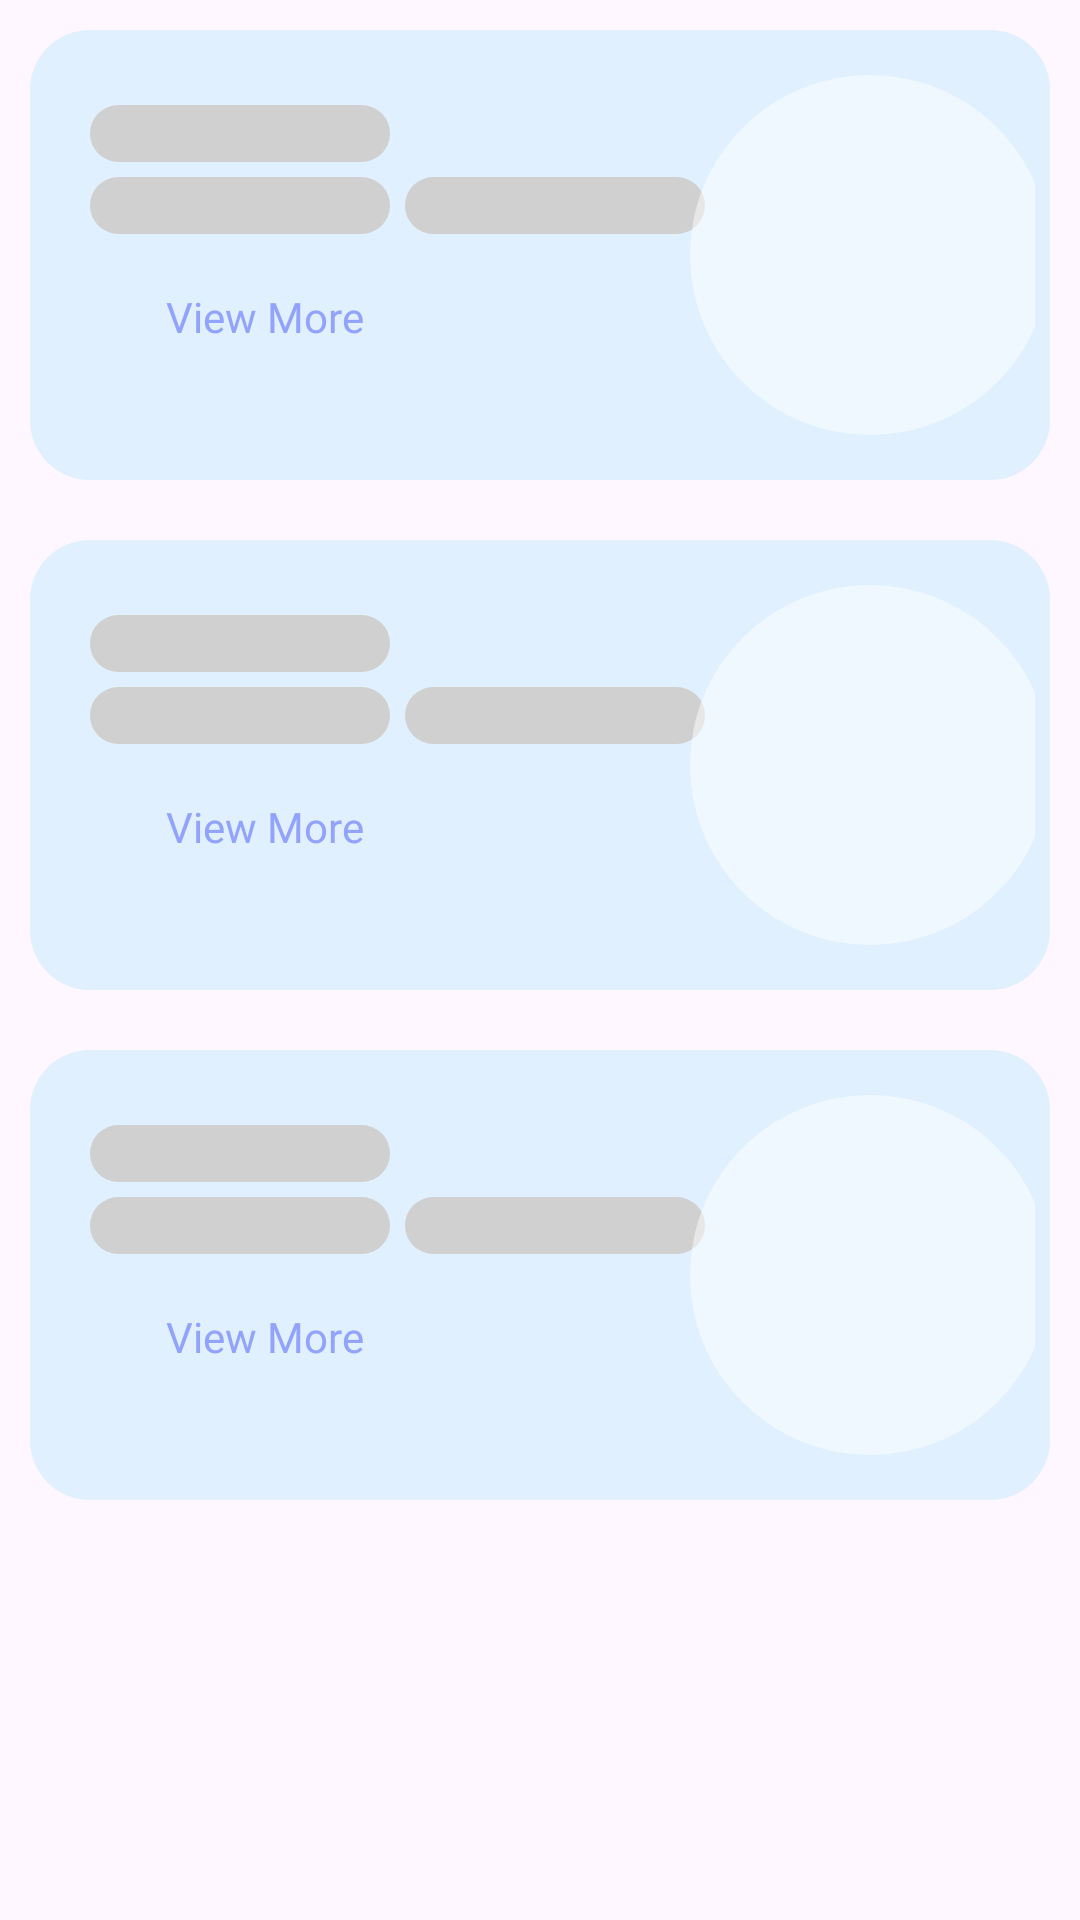

Here is an Android app screen rendered from its layout file. Give the layout XML and the strings, colors and styles it references.
<!-- AndroidManifest.xml: application theme Theme.EWorkout -->
<!-- res/layout/sets_loading.xml -->
<?xml version="1.0" encoding="utf-8"?>
<LinearLayout
    xmlns:android="http://schemas.android.com/apk/res/android"
    android:orientation="vertical"
    android:layout_height="match_parent"
    android:layout_width="match_parent">
    <androidx.constraintlayout.widget.ConstraintLayout
        xmlns:android="http://schemas.android.com/apk/res/android"
        xmlns:app="http://schemas.android.com/apk/res-auto"
        android:layout_width="match_parent"
        android:layout_height="wrap_content"
        android:layout_margin="10dp"
        android:padding="5dp"
        android:background="@drawable/radius_shape">

        <TextView
            android:id="@+id/textView_SetName"
            android:layout_width="100dp"
            android:layout_height="wrap_content"
            app:layout_constraintTop_toTopOf="parent"
            app:layout_constraintStart_toStartOf="parent"
            android:layout_marginStart="15dp"
            android:layout_marginTop="20dp"
            android:background="@drawable/loading_background"/>

        <TextView
            android:id="@+id/textView_TotalExercises"
            android:layout_width="100dp"
            android:layout_height="wrap_content"
            app:layout_constraintTop_toBottomOf="@+id/textView_SetName"
            app:layout_constraintStart_toStartOf="parent"
            android:layout_marginStart="15dp"
            android:layout_marginTop="5dp"
            android:background="@drawable/loading_background"/>

        <TextView
            android:id="@+id/texView_TotalTime"
            android:layout_width="100dp"
            android:layout_height="wrap_content"
            app:layout_constraintTop_toBottomOf="@+id/textView_SetName"
            app:layout_constraintStart_toEndOf="@id/textView_TotalExercises"
            android:layout_marginStart="5dp"
            android:layout_marginTop="5dp"
            android:background="@drawable/loading_background"/>

        <androidx.appcompat.widget.AppCompatButton
            android:id="@+id/buttonViewDetail"
            android:layout_width="100dp"
            android:layout_height="35dp"
            app:layout_constraintStart_toStartOf="parent"
            app:layout_constraintTop_toBottomOf="@+id/textView_TotalExercises"
            app:layout_constraintEnd_toEndOf="parent"
            app:layout_constraintHorizontal_bias="0.1"
            android:layout_marginTop="10dp"
            android:text="View More"
            style="@style/Button5"
            android:background="@drawable/radius_button"/>

        <androidx.appcompat.widget.AppCompatImageView
            android:id="@+id/background"
            android:layout_width="120dp"
            android:layout_height="120dp"
            app:layout_constraintEnd_toEndOf="parent"
            app:layout_constraintTop_toTopOf="parent"
            app:layout_constraintBottom_toBottomOf="parent"
            app:layout_constraintStart_toEndOf="@id/texView_TotalTime"
            android:layout_margin="10dp"
            android:background="@drawable/ellipse"/>

        <androidx.appcompat.widget.AppCompatImageView
            android:id="@+id/Set_imageView"
            android:layout_width="100dp"
            android:layout_height="130dp"
            app:layout_constraintEnd_toEndOf="@id/background"
            app:layout_constraintTop_toTopOf="@id/background"
            app:layout_constraintBottom_toBottomOf="@id/background"
            app:layout_constraintStart_toStartOf="@id/background"/>

    </androidx.constraintlayout.widget.ConstraintLayout>
    <androidx.constraintlayout.widget.ConstraintLayout
        xmlns:android="http://schemas.android.com/apk/res/android"
        xmlns:app="http://schemas.android.com/apk/res-auto"
        android:layout_width="match_parent"
        android:layout_height="wrap_content"
        android:layout_margin="10dp"
        android:padding="5dp"
        android:background="@drawable/radius_shape">

        <TextView
            android:id="@+id/textView_SetName1"
            android:layout_width="100dp"
            android:layout_height="wrap_content"
            app:layout_constraintTop_toTopOf="parent"
            app:layout_constraintStart_toStartOf="parent"
            android:layout_marginStart="15dp"
            android:layout_marginTop="20dp"
            android:background="@drawable/loading_background"/>

        <TextView
            android:id="@+id/textView_TotalExercises1"
            android:layout_width="100dp"
            android:layout_height="wrap_content"
            app:layout_constraintTop_toBottomOf="@+id/textView_SetName1"
            app:layout_constraintStart_toStartOf="parent"
            android:layout_marginStart="15dp"
            android:layout_marginTop="5dp"
            android:background="@drawable/loading_background"/>

        <TextView
            android:id="@+id/texView_TotalTime1"
            android:layout_width="100dp"
            android:layout_height="wrap_content"
            app:layout_constraintTop_toBottomOf="@+id/textView_SetName1"
            app:layout_constraintStart_toEndOf="@id/textView_TotalExercises1"
            android:layout_marginStart="5dp"
            android:layout_marginTop="5dp"
            android:background="@drawable/loading_background"/>

        <androidx.appcompat.widget.AppCompatButton
            android:id="@+id/buttonViewDetail1"
            android:layout_width="100dp"
            android:layout_height="35dp"
            app:layout_constraintStart_toStartOf="parent"
            app:layout_constraintTop_toBottomOf="@+id/textView_TotalExercises1"
            app:layout_constraintEnd_toEndOf="parent"
            app:layout_constraintHorizontal_bias="0.1"
            android:layout_marginTop="10dp"
            android:text="View More"
            style="@style/Button5"
            android:background="@drawable/radius_button"/>

        <androidx.appcompat.widget.AppCompatImageView
            android:id="@+id/background1"
            android:layout_width="120dp"
            android:layout_height="120dp"
            app:layout_constraintEnd_toEndOf="parent"
            app:layout_constraintTop_toTopOf="parent"
            app:layout_constraintBottom_toBottomOf="parent"
            app:layout_constraintStart_toEndOf="@id/texView_TotalTime1"
            android:layout_margin="10dp"
            android:background="@drawable/ellipse"/>

        <androidx.appcompat.widget.AppCompatImageView
            android:id="@+id/Set_imageView1"
            android:layout_width="100dp"
            android:layout_height="130dp"
            app:layout_constraintEnd_toEndOf="@id/background1"
            app:layout_constraintTop_toTopOf="@id/background1"
            app:layout_constraintBottom_toBottomOf="@id/background1"
            app:layout_constraintStart_toStartOf="@id/background1"/>

    </androidx.constraintlayout.widget.ConstraintLayout>
    <androidx.constraintlayout.widget.ConstraintLayout
        xmlns:android="http://schemas.android.com/apk/res/android"
        xmlns:app="http://schemas.android.com/apk/res-auto"
        android:layout_width="match_parent"
        android:layout_height="wrap_content"
        android:layout_margin="10dp"
        android:padding="5dp"
        android:background="@drawable/radius_shape">

        <TextView
            android:id="@+id/textView_SetName2"
            android:layout_width="100dp"
            android:layout_height="wrap_content"
            app:layout_constraintTop_toTopOf="parent"
            app:layout_constraintStart_toStartOf="parent"
            android:layout_marginStart="15dp"
            android:layout_marginTop="20dp"
            android:background="@drawable/loading_background"/>

        <TextView
            android:id="@+id/textView_TotalExercises2"
            android:layout_width="100dp"
            android:layout_height="wrap_content"
            app:layout_constraintTop_toBottomOf="@+id/textView_SetName2"
            app:layout_constraintStart_toStartOf="parent"
            android:layout_marginStart="15dp"
            android:layout_marginTop="5dp"
            android:background="@drawable/loading_background"/>

        <TextView
            android:id="@+id/texView_TotalTime2"
            android:layout_width="100dp"
            android:layout_height="wrap_content"
            app:layout_constraintTop_toBottomOf="@+id/textView_SetName2"
            app:layout_constraintStart_toEndOf="@id/textView_TotalExercises2"
            android:layout_marginStart="5dp"
            android:layout_marginTop="5dp"
            android:background="@drawable/loading_background"/>

        <androidx.appcompat.widget.AppCompatButton
            android:id="@+id/buttonViewDetail2"
            android:layout_width="100dp"
            android:layout_height="35dp"
            app:layout_constraintStart_toStartOf="parent"
            app:layout_constraintTop_toBottomOf="@+id/textView_TotalExercises2"
            app:layout_constraintEnd_toEndOf="parent"
            app:layout_constraintHorizontal_bias="0.1"
            android:layout_marginTop="10dp"
            android:text="View More"
            style="@style/Button5"
            android:background="@drawable/radius_button"/>

        <androidx.appcompat.widget.AppCompatImageView
            android:id="@+id/background2"
            android:layout_width="120dp"
            android:layout_height="120dp"
            app:layout_constraintEnd_toEndOf="parent"
            app:layout_constraintTop_toTopOf="parent"
            app:layout_constraintBottom_toBottomOf="parent"
            app:layout_constraintStart_toEndOf="@id/texView_TotalTime2"
            android:layout_margin="10dp"
            android:background="@drawable/ellipse"/>

        <androidx.appcompat.widget.AppCompatImageView
            android:id="@+id/Set_imageView2"
            android:layout_width="100dp"
            android:layout_height="130dp"
            app:layout_constraintEnd_toEndOf="@id/background2"
            app:layout_constraintTop_toTopOf="@id/background2"
            app:layout_constraintBottom_toBottomOf="@id/background2"
            app:layout_constraintStart_toStartOf="@id/background2"/>

    </androidx.constraintlayout.widget.ConstraintLayout>
</LinearLayout>
<!-- resources referenced by this layout -->
<resources>
  <!-- drawable ellipse (drawable) -->
  <vector xmlns:android="http://schemas.android.com/apk/res/android"
      android:width="92dp"
      android:height="92dp"
      android:viewportWidth="92"
      android:viewportHeight="92">
    <path
        android:pathData="M46,46m-46,0a46,46 0,1 1,92 0a46,46 0,1 1,-92 0"
        android:strokeAlpha="0.5"
        android:fillColor="#ffffff"
        android:fillAlpha="0.5"/>
  </vector>
  <!-- drawable loading_background (drawable) -->
  <?xml version="1.0" encoding="utf-8"?>
  <shape xmlns:android="http://schemas.android.com/apk/res/android">
      <solid android:color="#D0D0D0"/>
      <corners android:radius="12dp"/>
  </shape>
  <!-- drawable radius_shape (drawable) -->
  <?xml version="1.0" encoding="utf-8"?>
  <shape xmlns:android="http://schemas.android.com/apk/res/android">
      <solid android:color="#e0f0ff"/>
  
      <padding android:left="2dp"
          android:top="2dp"
          android:right="2dp"
          android:bottom="2dp"/>
  
      <corners android:radius="20dp" />
  </shape>
  <style name="Button5">
          <item name="android:layout_width">wrap_content</item>
          <item name="android:layout_height">wrap_content</item>
          <item name="android:textColor">#92A3FD</item>
          <item name="android:textSize">14sp</item>
          <item name="android:fontFamily">@font/poppins_medium</item>
          <item name="android:textAllCaps">false</item>
      </style>
  <style name="Theme.EWorkout" parent="Theme.Material3.Light.NoActionBar">
          
          <item name="colorPrimary">@null</item>
          <item name="colorPrimaryVariant">@color/purple_700</item>
          <item name="colorOnPrimary">@color/white</item>
          
          <item name="colorSecondary">@color/teal_200</item>
          <item name="colorSecondaryVariant">@color/teal_700</item>
          <item name="colorOnSecondary">@color/black</item>
          
          <item name="android:statusBarColor">?attr/colorPrimaryVariant</item>
          
          <item name="android:windowTranslucentStatus">true</item>
          <item name="android:windowTranslucentNavigation">true</item>
  
      </style>
  <color name="purple_700">#FF3700B3</color>
  <color name="white">#FFFFFFFF</color>
  <color name="teal_200">#FF03DAC5</color>
  <color name="teal_700">#FF018786</color>
  <color name="black">#FF000000</color>
</resources>
